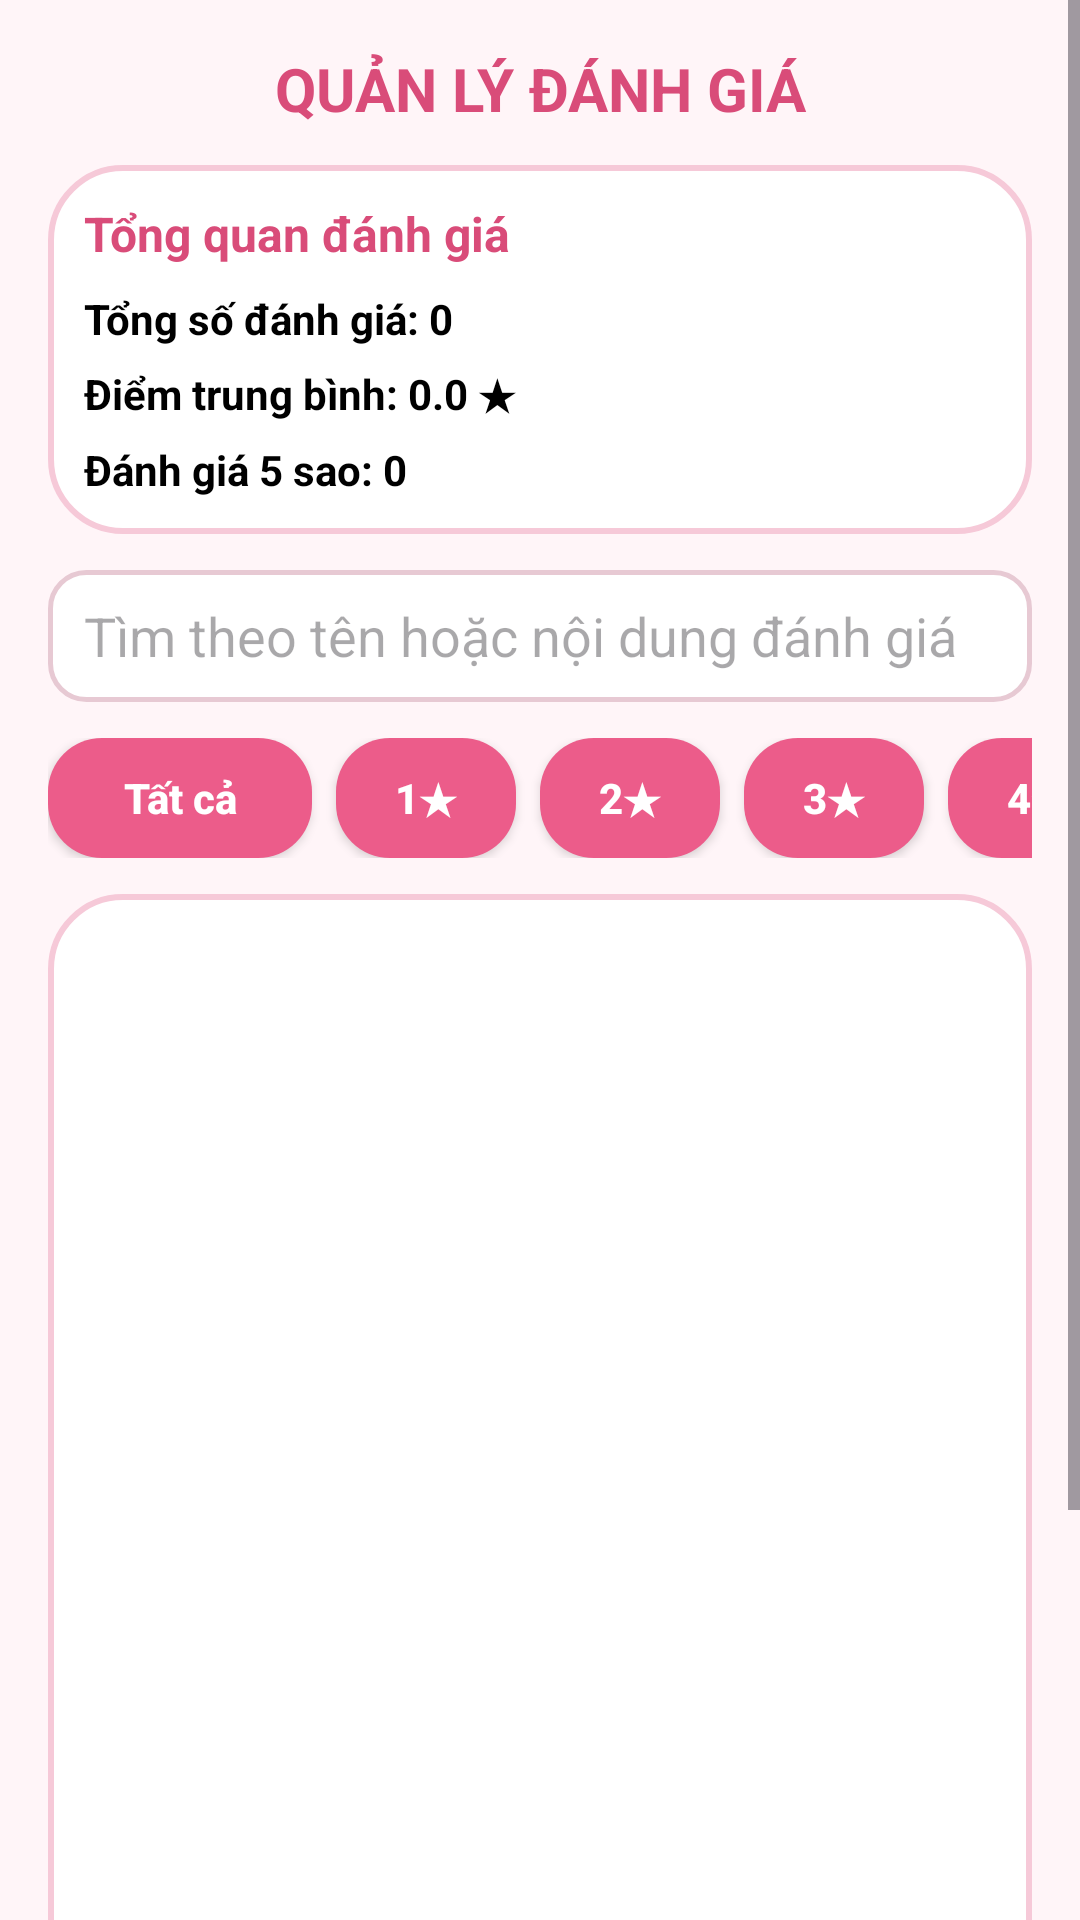

The Android layout XML behind this screen, and the referenced resources:
<!-- AndroidManifest.xml: application theme Theme.MyApplication -->
<!-- res/layout/activity_admin_review.xml -->
<?xml version="1.0" encoding="utf-8"?>
<ScrollView xmlns:android="http://schemas.android.com/apk/res/android"
    android:id="@+id/main"
    android:layout_width="match_parent"
    android:layout_height="match_parent"
    android:background="@color/pink_bg">

    <LinearLayout
        android:layout_width="match_parent"
        android:layout_height="wrap_content"
        android:orientation="vertical"
        android:padding="16dp">

        <TextView
            android:layout_width="match_parent"
            android:layout_height="wrap_content"
            android:gravity="center"
            android:paddingBottom="12dp"
            android:text="QUẢN LÝ ĐÁNH GIÁ"
            android:textColor="@color/pink_dark"
            android:textSize="20sp"
            android:textStyle="bold" />

        <LinearLayout
            android:layout_width="match_parent"
            android:layout_height="wrap_content"
            android:background="@drawable/bg_form_rounded"
            android:orientation="vertical"
            android:padding="12dp">

            <TextView
                android:layout_width="match_parent"
                android:layout_height="wrap_content"
                android:text="Tổng quan đánh giá"
                android:textColor="@color/pink_dark"
                android:textSize="16sp"
                android:textStyle="bold" />

            <TextView
                android:id="@+id/txtTotalReviews"
                android:layout_width="match_parent"
                android:layout_height="wrap_content"
                android:layout_marginTop="8dp"
                android:text="Tổng số đánh giá: 0"
                android:textColor="@android:color/black"
                android:textSize="14sp"
                android:textStyle="bold" />

            <TextView
                android:id="@+id/txtAverageRating"
                android:layout_width="match_parent"
                android:layout_height="wrap_content"
                android:layout_marginTop="6dp"
                android:text="Điểm trung bình: 0.0 ★"
                android:textColor="@android:color/black"
                android:textSize="14sp"
                android:textStyle="bold" />

            <TextView
                android:id="@+id/txtFiveStarCount"
                android:layout_width="match_parent"
                android:layout_height="wrap_content"
                android:layout_marginTop="6dp"
                android:text="Đánh giá 5 sao: 0"
                android:textColor="@android:color/black"
                android:textSize="14sp"
                android:textStyle="bold" />
        </LinearLayout>

        <EditText
            android:id="@+id/edtSearchReview"
            android:layout_width="match_parent"
            android:layout_height="44dp"
            android:layout_marginTop="12dp"
            android:background="@drawable/bg_input_rounded"
            android:hint="Tìm theo tên hoặc nội dung đánh giá"
            android:inputType="text"
            android:paddingStart="12dp"
            android:paddingEnd="12dp" />

        <HorizontalScrollView
            android:layout_width="match_parent"
            android:layout_height="wrap_content"
            android:layout_marginTop="12dp"
            android:scrollbars="none">

            <LinearLayout
                android:layout_width="wrap_content"
                android:layout_height="wrap_content"
                android:orientation="horizontal">

                <Button
                    android:id="@+id/btnAll"
                    android:layout_width="wrap_content"
                    android:layout_height="40dp"
                    android:layout_marginEnd="8dp"
                    android:background="@drawable/bg_button_pink"
                    android:backgroundTint="@null"
                    android:minWidth="88dp"
                    android:text="Tất cả"
                    android:textAllCaps="false"
                    android:textColor="@android:color/white"
                    android:textStyle="bold" />

                <Button
                    android:id="@+id/btn1"
                    android:layout_width="wrap_content"
                    android:layout_height="40dp"
                    android:layout_marginEnd="8dp"
                    android:background="@drawable/bg_button_pink"
                    android:backgroundTint="@null"
                    android:minWidth="60dp"
                    android:text="1★"
                    android:textAllCaps="false"
                    android:textColor="@android:color/white"
                    android:textStyle="bold" />

                <Button
                    android:id="@+id/btn2"
                    android:layout_width="wrap_content"
                    android:layout_height="40dp"
                    android:layout_marginEnd="8dp"
                    android:background="@drawable/bg_button_pink"
                    android:backgroundTint="@null"
                    android:minWidth="60dp"
                    android:text="2★"
                    android:textAllCaps="false"
                    android:textColor="@android:color/white"
                    android:textStyle="bold" />

                <Button
                    android:id="@+id/btn3"
                    android:layout_width="wrap_content"
                    android:layout_height="40dp"
                    android:layout_marginEnd="8dp"
                    android:background="@drawable/bg_button_pink"
                    android:backgroundTint="@null"
                    android:minWidth="60dp"
                    android:text="3★"
                    android:textAllCaps="false"
                    android:textColor="@android:color/white"
                    android:textStyle="bold" />

                <Button
                    android:id="@+id/btn4"
                    android:layout_width="wrap_content"
                    android:layout_height="40dp"
                    android:layout_marginEnd="8dp"
                    android:background="@drawable/bg_button_pink"
                    android:backgroundTint="@null"
                    android:minWidth="60dp"
                    android:text="4★"
                    android:textAllCaps="false"
                    android:textColor="@android:color/white"
                    android:textStyle="bold" />

                <Button
                    android:id="@+id/btn5"
                    android:layout_width="wrap_content"
                    android:layout_height="40dp"
                    android:background="@drawable/bg_button_pink"
                    android:backgroundTint="@null"
                    android:minWidth="60dp"
                    android:text="5★"
                    android:textAllCaps="false"
                    android:textColor="@android:color/white"
                    android:textStyle="bold" />
            </LinearLayout>
        </HorizontalScrollView>

        <androidx.recyclerview.widget.RecyclerView
            android:id="@+id/rvReviews"
            android:layout_width="match_parent"
            android:layout_height="500dp"
            android:layout_marginTop="12dp"
            android:background="@drawable/bg_form_rounded"
            android:clipToPadding="false"
            android:padding="8dp" />

    </LinearLayout>
</ScrollView>
<!-- resources referenced by this layout -->
<resources>
  <color name="pink_bg">#FFF5F8</color>
  <color name="pink_dark">#D94C79</color>
  <!-- drawable bg_button_pink (drawable) -->
  <?xml version="1.0" encoding="utf-8"?>
  <shape xmlns:android="http://schemas.android.com/apk/res/android">
      <solid android:color="@color/pink_main" />
      <corners android:radius="18dp" />
  </shape>
  <!-- drawable bg_form_rounded (drawable) -->
  <?xml version="1.0" encoding="utf-8"?>
  <shape xmlns:android="http://schemas.android.com/apk/res/android">
      <solid android:color="@color/white" />
      <corners android:radius="24dp" />
      <stroke
          android:width="2dp"
          android:color="@color/pink_light" />
  </shape>
  <!-- drawable bg_input_rounded (drawable) -->
  <?xml version="1.0" encoding="utf-8"?>
  <shape xmlns:android="http://schemas.android.com/apk/res/android">
      <solid android:color="@color/white" />
      <corners android:radius="12dp" />
      <stroke
          android:width="1.5dp"
          android:color="@color/gray_border" />
  </shape>
  <style name="Theme.MyApplication" parent="Base.Theme.MyApplication" />
  <color name="pink_main">#EC5C8A</color>
  <color name="white">#FFFFFF</color>
  <color name="pink_light">#F6C9D8</color>
  <color name="gray_border">#E7C9D3</color>
  <style name="Base.Theme.MyApplication" parent="Theme.Material3.DayNight.NoActionBar">
          <item name="colorPrimary">@color/pink_main</item>
          <item name="colorSecondary">@color/pink_light</item>
          <item name="android:statusBarColor">@color/pink_dark</item>
          <item name="colorSurface">@color/pink_bg</item>
      </style>
</resources>
